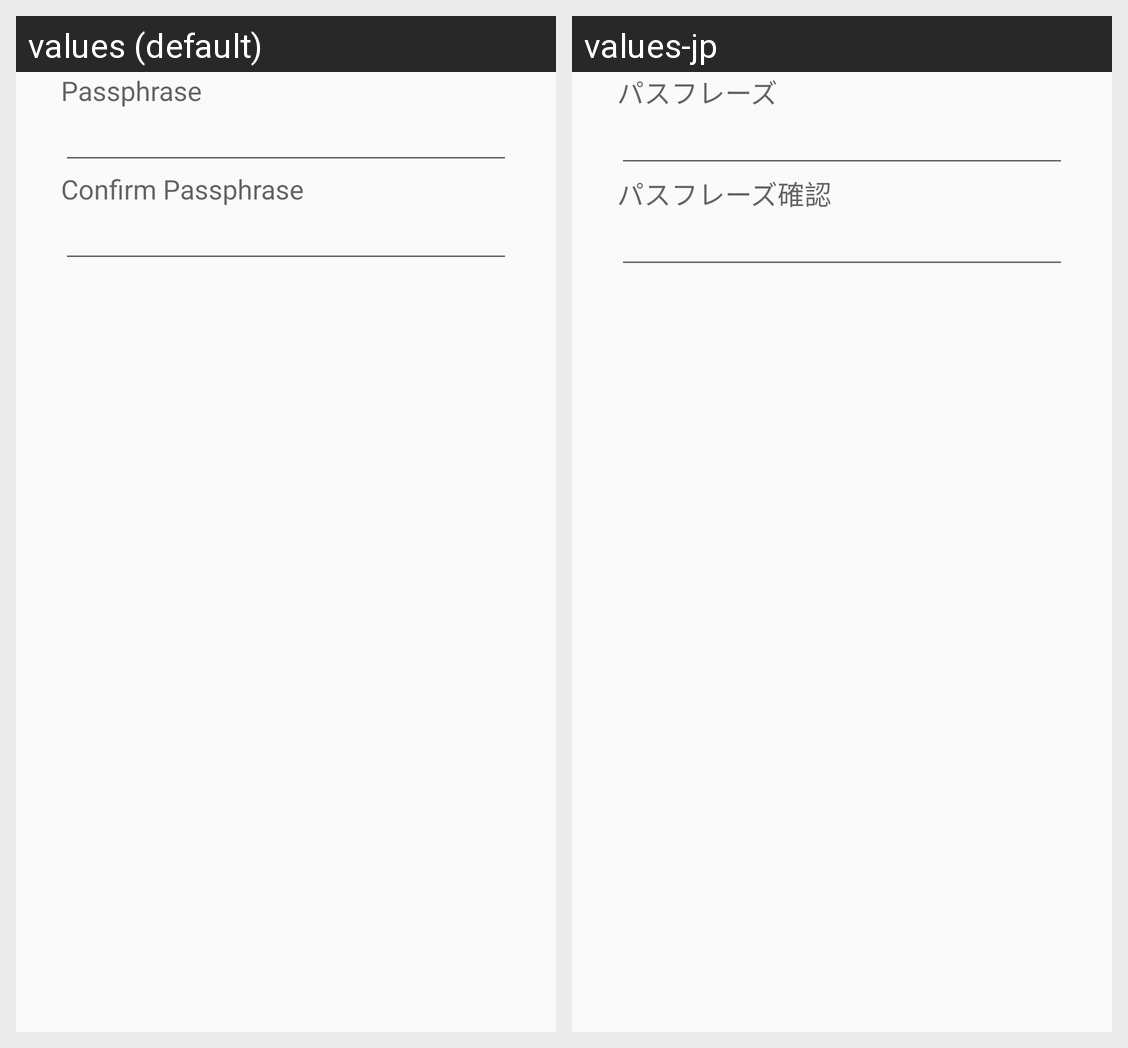

The Android screen above is rendered under two locales of the same app. Produce the string resources it draws, with the default and per-locale values.
Android screen res/layout/ssh_edit_key_passphrase_.xml rendered under 2 locales, left to right: values (default), values-jp. Device: Nexus 5 (rendered at 1080×1920; each locale shown at half size, 540×960, under a caption strip naming it); theme AppTheme.
Strings drawn on this screen, with the default value and each locale's value (text and hints the layout hard-codes, and strings that could not be matched under every locale, appear in the picture but are not listed):

ssh_add_key_files_edit_pha_1
  values: Passphrase
  values-jp: パスフレーズ

ssh_add_key_files_edit_pha_2
  values: Confirm Passphrase
  values-jp: パスフレーズ確認
